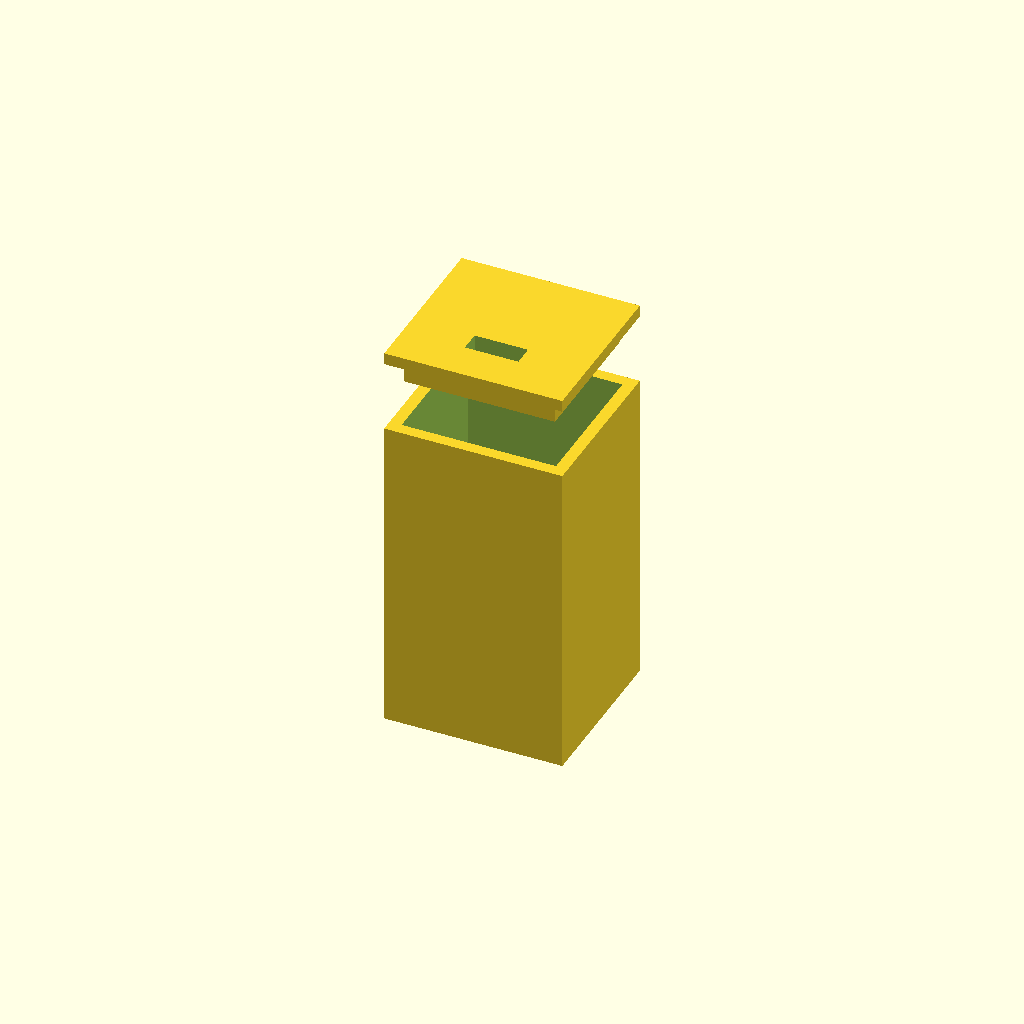
Cell 1: rendered with the file's own defaults.
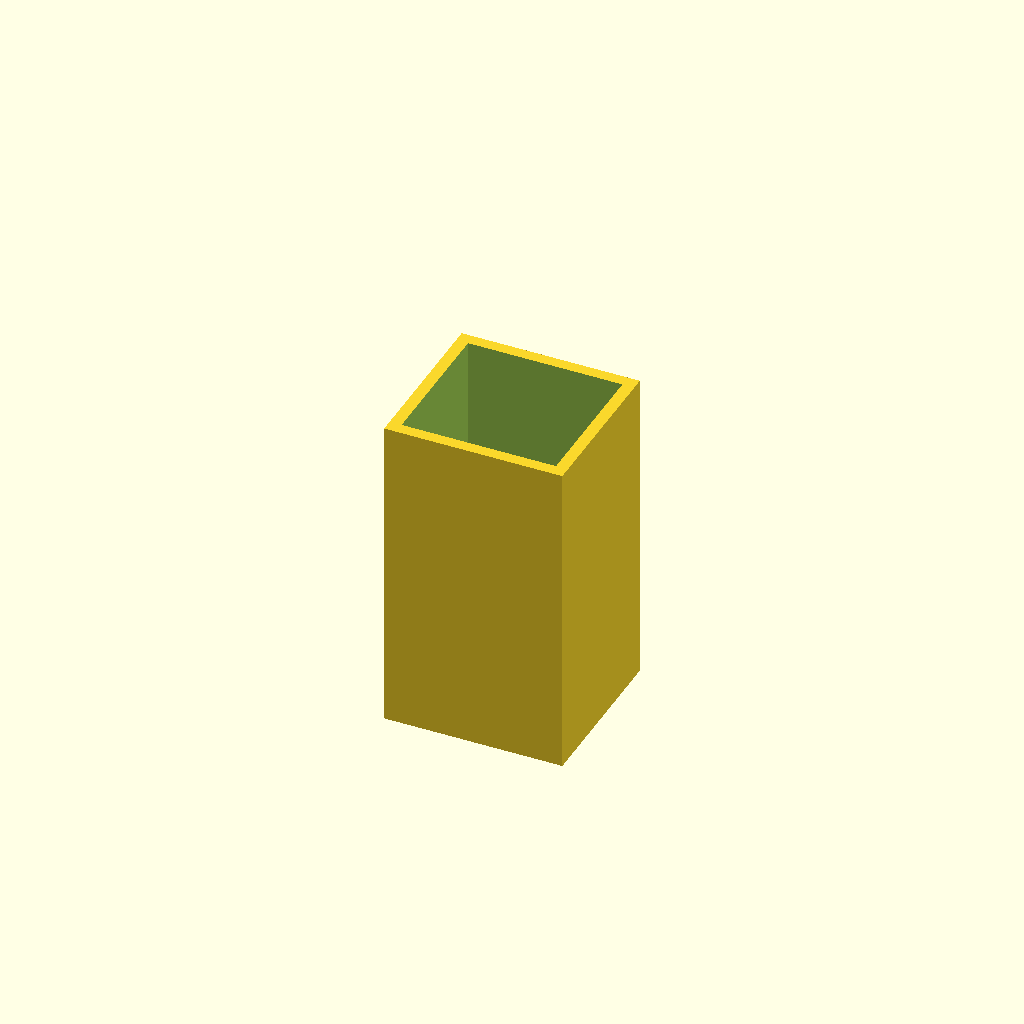
Cell 2: part = "box" (everything else at default).
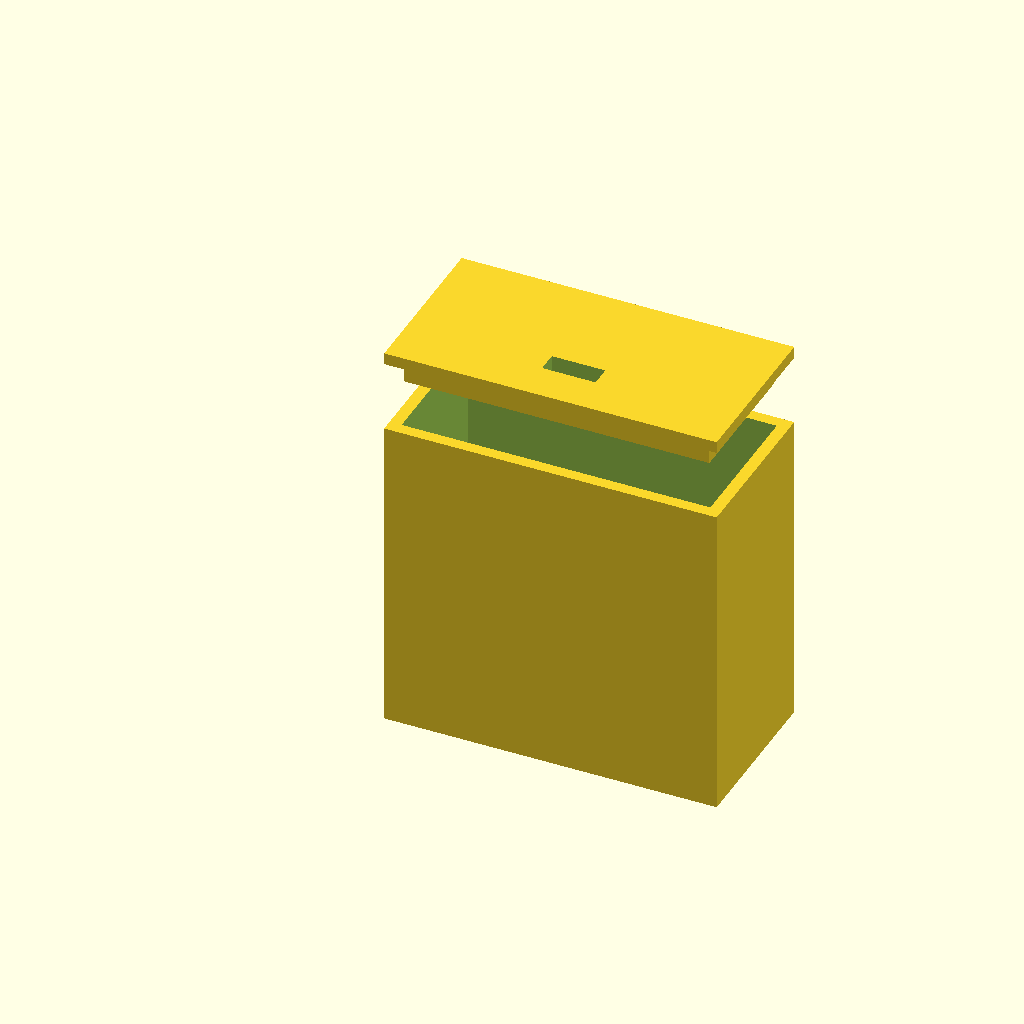
Cell 3: the same model with inner_x = 52.
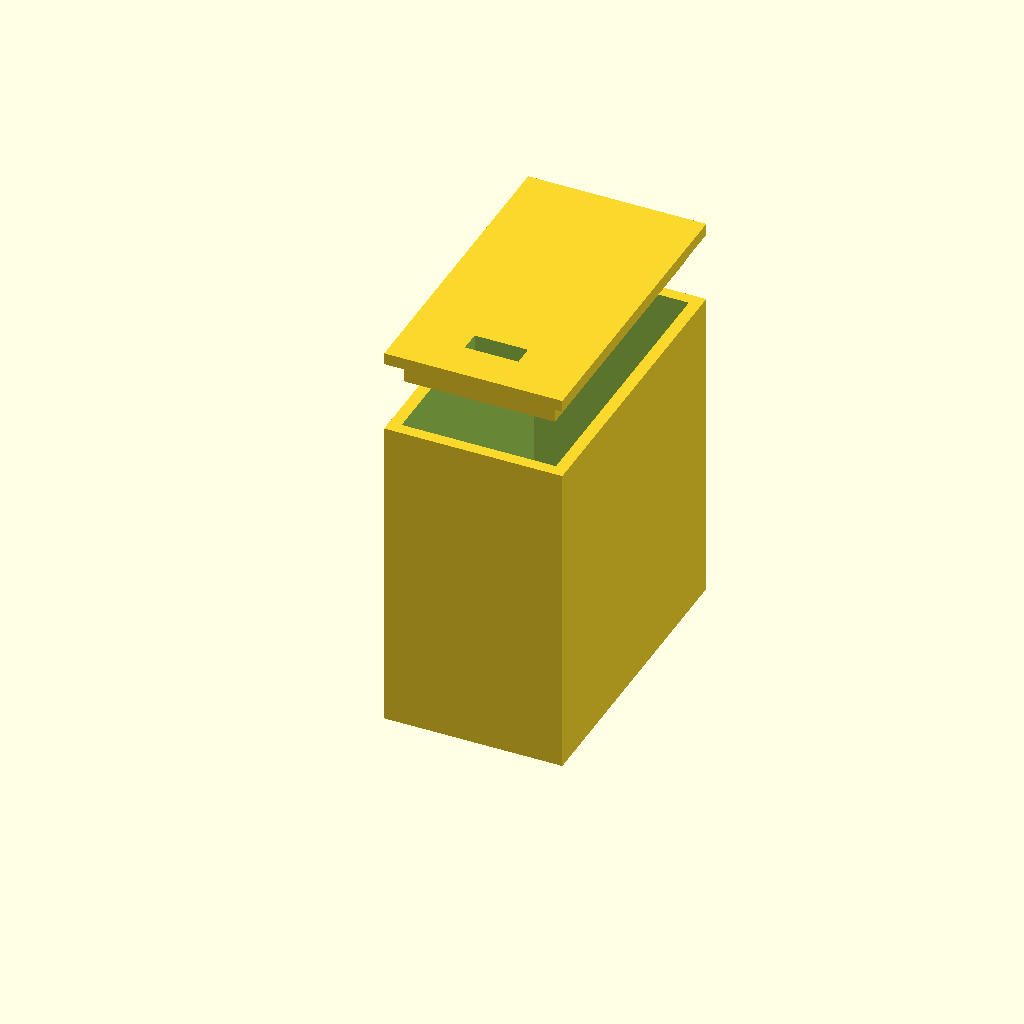
Cell 4: inner_y = 48 (everything else at default).
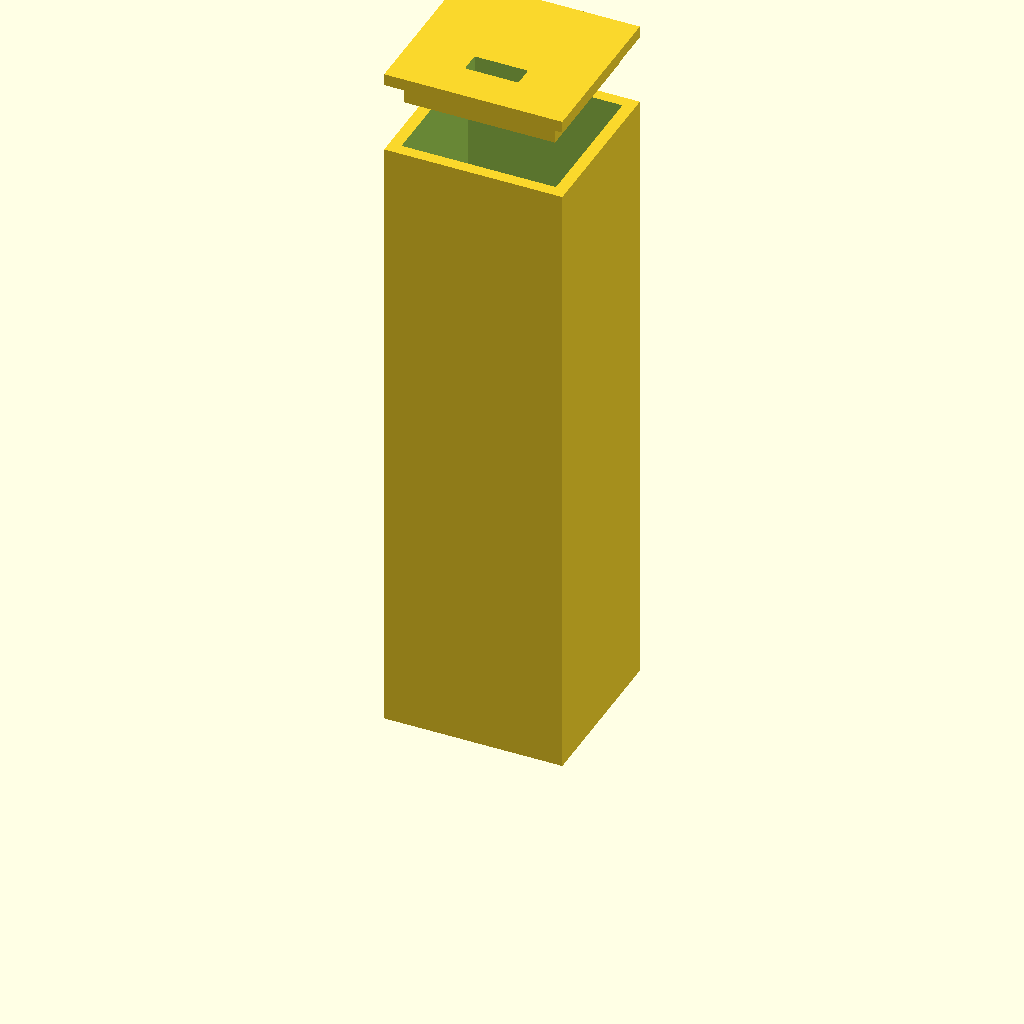
Cell 5: the same model with inner_z = 104.
One fixed orthographic camera (rotation 55°, 0°, 25°; colour scheme Cornfield) for every cell.
OpenSCAD source file enclosure/nodemcu_case.scad:
// NodeMCU ESP8266 ESP-12F (USB-C) Enclosure
// Single box; board inserts vertically from top (USB-C up); cap closes top.

/* [Internal Cavity] */
inner_x = 26;   // width (matches PCB width)
inner_y = 24;   // depth
inner_z = 52;   // main height (PCB height); USB-C adds 2mm into cap

/* [Board] */
pcb_thick    = 1.5;
component_h  = 3;    // tallest component above PCB face (reference)

/* [USB-C Port] */
usbc_w = 9;
usbc_h = 3.5;

/* [Case] */
wall      = 2;
cap_lip   = 4;     // cap lip insertion depth into box
cap_clear = 0.3;   // cap-to-box lateral clearance

/* [Slide Rails] */
rail_h      = 6;
rail_w      = 2.5;
rail_gap    = pcb_thick + 0.3;  // groove width (PCB + clearance)
rail_offset = 3;                 // gap between back wall and first rail

/* [Computed PCB position] */
pcb_y = wall + rail_offset + rail_w + rail_gap / 2;  // PCB centerline Y

/* [Computed] */
outer_x = inner_x + wall * 2;
outer_y = inner_y + wall * 2;
outer_z = inner_z + wall;    // bottom wall only; top is open for cap

/* [Rendering] */
part    = "both";   // [box, cap, both]
explode = 12;

module box() {
    difference() {
        cube([outer_x, outer_y, outer_z]);

        // Main cavity (open top)
        translate([wall, wall, wall])
            cube([inner_x, inner_y, inner_z + 1]);
    }

    // Two parallel rails at bottom form the PCB slide groove
    // Offset `rail_offset` from the back wall (Y=0 side)
    y1 = wall + rail_offset;
    y2 = y1 + rail_w + rail_gap;
    for (y = [y1, y2])
        translate([wall, y, wall])
            cube([inner_x, rail_w, rail_h]);
}

module cap() {
    difference() {
        union() {
            // Top plate
            cube([outer_x, outer_y, wall]);

            // Lip that slides into the box opening
            translate([wall + cap_clear, wall + cap_clear, -cap_lip])
                cube([
                    inner_x - cap_clear * 2,
                    inner_y - cap_clear * 2,
                    cap_lip
                ]);
        }

        // USB-C cutout: through top plate AND lip (full cap depth)
        translate([
            outer_x / 2 - usbc_w / 2,
            pcb_y - usbc_h / 2,
            -cap_lip - 0.1
        ])
            cube([usbc_w, usbc_h, cap_lip + wall + 0.2]);
    }
}

if (part == "box" || part == "both")
    box();

if (part == "cap" || part == "both")
    translate([0, 0, outer_z + explode])
        cap();
Parameter table extracted from the source (name, type, default, range or options):
inner_x: number, default 26
inner_y: number, default 24
inner_z: number, default 52
pcb_thick: number, default 1.5
component_h: number, default 3
usbc_w: number, default 9
usbc_h: number, default 3.5
wall: number, default 2
cap_lip: number, default 4
cap_clear: number, default 0.3
rail_h: number, default 6
rail_w: number, default 2.5
rail_offset: number, default 3
part: string, default "both", options "box", "cap", "both"
explode: number, default 12
